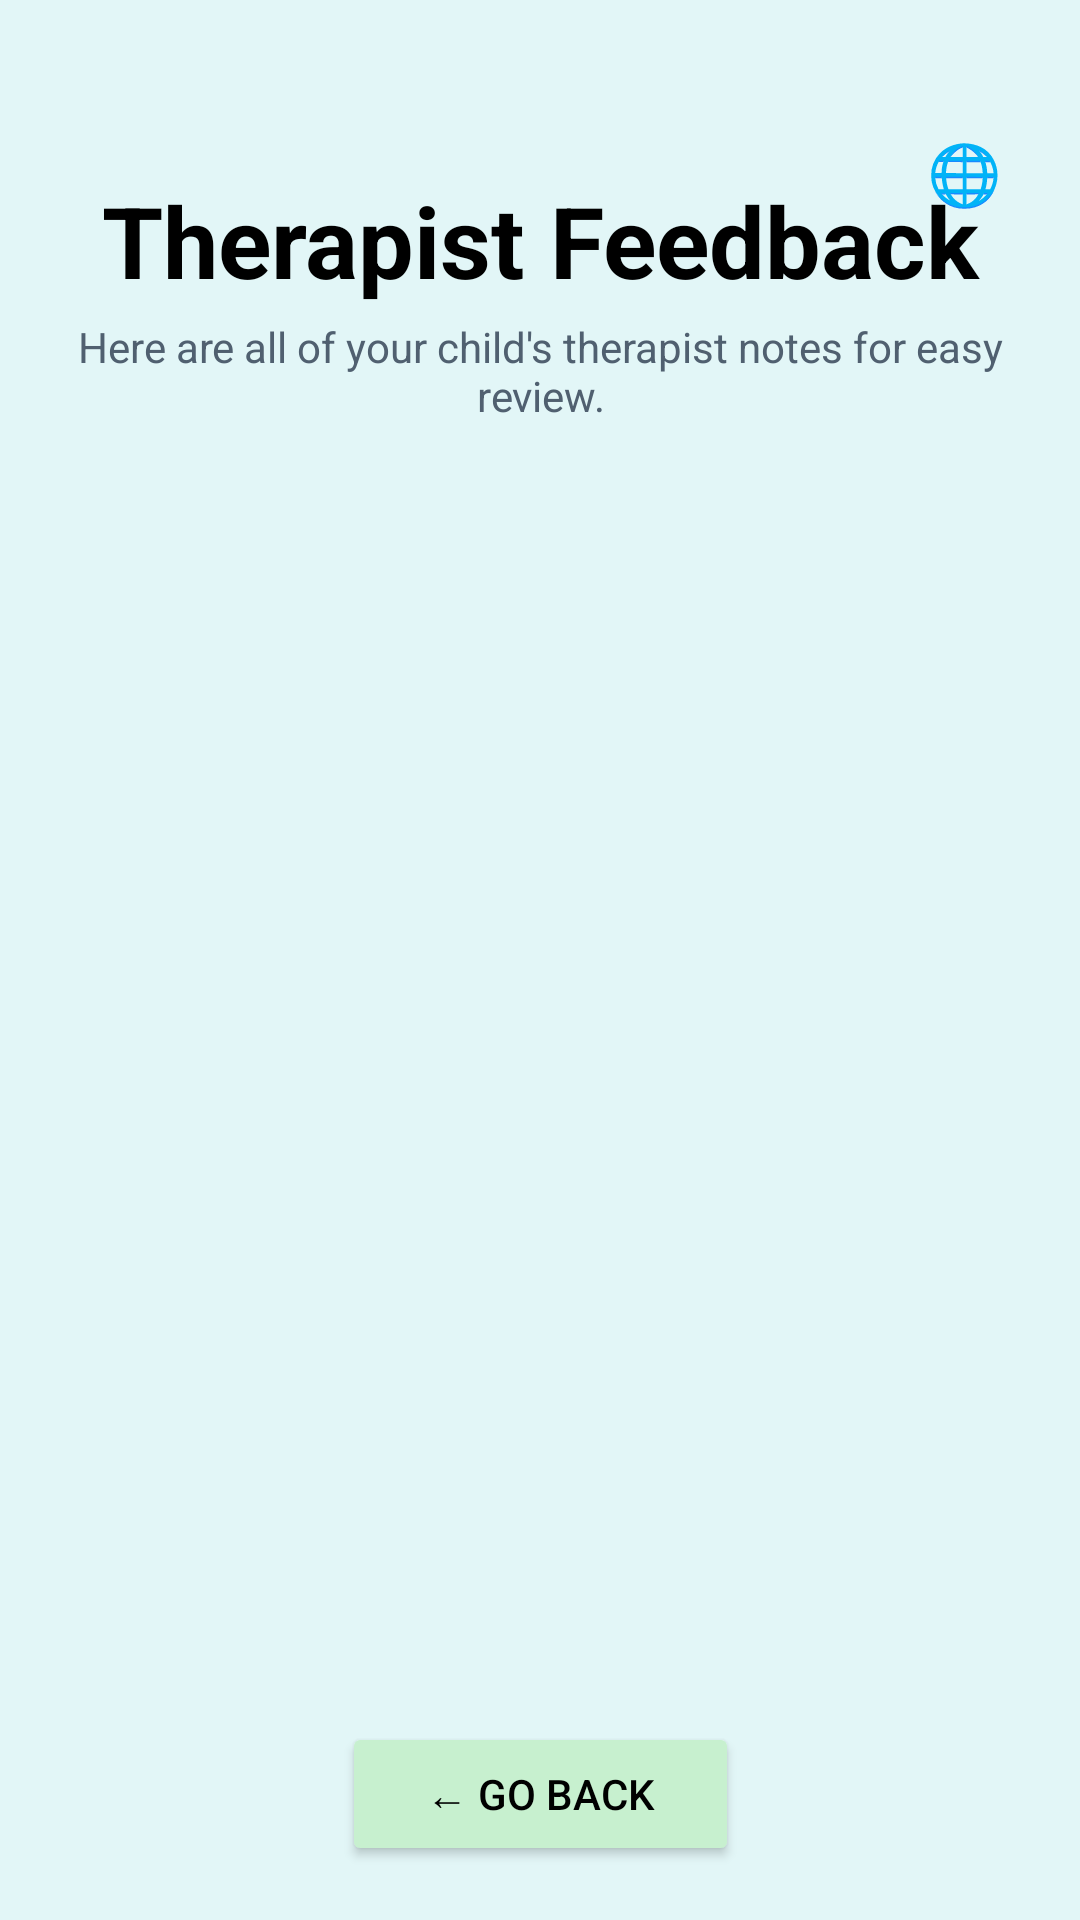

Produce the Android XML layout that renders to this screen, including the resource entries it uses.
<!-- AndroidManifest.xml: application theme Theme.ASDProject -->
<!-- res/layout/activity_therapist_notes.xml -->
<?xml version="1.0" encoding="utf-8"?>
<androidx.constraintlayout.widget.ConstraintLayout
    xmlns:android="http://schemas.android.com/apk/res/android"
    xmlns:app="http://schemas.android.com/apk/res-auto"
    android:layout_width="match_parent"
    android:layout_height="match_parent"
    android:background="#E2F6F7"
    android:layoutDirection="locale"
    android:textDirection="locale">

    <TextView
        android:id="@+id/btnLanguage"
        android:layout_width="wrap_content"
        android:layout_height="wrap_content"
        android:layout_marginTop="36dp"
        android:layout_marginEnd="18dp"
        android:clickable="true"
        android:focusable="true"
        android:padding="8dp"
        android:text="@string/btn_lang"
        android:textSize="20sp"
        app:layout_constraintEnd_toEndOf="parent"
        app:layout_constraintTop_toTopOf="parent" />

    <TextView
        android:id="@+id/tvTherapistTitle"
        android:layout_width="0dp"
        android:layout_height="wrap_content"
        android:layout_marginTop="58dp"
        android:gravity="center"
        android:text="@string/therapist_notes_title"
        android:textColor="@android:color/black"
        android:textSize="33sp"
        android:textStyle="bold"
        app:layout_constraintEnd_toEndOf="parent"
        app:layout_constraintStart_toStartOf="parent"
        app:layout_constraintTop_toTopOf="parent" />

    <TextView
        android:id="@+id/tvTherapistSubtitle"
        android:layout_width="0dp"
        android:layout_height="wrap_content"
        android:gravity="center"
        android:paddingHorizontal="24dp"
        android:paddingTop="4dp"
        android:text="@string/therapist_notes_subtitle"
        android:textColor="#506070"
        android:textSize="14sp"
        app:layout_constraintEnd_toEndOf="parent"
        app:layout_constraintStart_toStartOf="parent"
        app:layout_constraintTop_toBottomOf="@id/tvTherapistTitle" />

    <androidx.recyclerview.widget.RecyclerView
        android:id="@+id/recyclerTherapistNotes"
        android:layout_width="0dp"
        android:layout_height="0dp"
        android:clipToPadding="false"
        android:paddingStart="16dp"
        android:paddingTop="12dp"
        android:paddingEnd="16dp"
        android:paddingBottom="90dp"
        android:scrollbars="vertical"
        app:layout_constraintBottom_toTopOf="@id/btnBackFromNotes"
        app:layout_constraintEnd_toEndOf="parent"
        app:layout_constraintStart_toStartOf="parent"
        app:layout_constraintTop_toBottomOf="@id/tvTherapistSubtitle" />

    <Button
        android:id="@+id/btnBackFromNotes"
        android:layout_width="wrap_content"
        android:layout_height="wrap_content"
        android:layout_marginBottom="18dp"
        android:backgroundTint="#C7F0CF"
        android:paddingHorizontal="28dp"
        android:paddingVertical="10dp"
        android:text="@string/go_back"
        android:textColor="@android:color/black"
        android:textSize="14sp"
        app:cornerRadius="24dp"
        app:layout_constraintBottom_toBottomOf="parent"
        app:layout_constraintEnd_toEndOf="parent"
        app:layout_constraintStart_toStartOf="parent" />

</androidx.constraintlayout.widget.ConstraintLayout>
<!-- resources referenced by this layout -->
<resources>
  <string name="btn_lang">🌐</string>
  <string name="go_back">← Go Back</string>
  <string name="therapist_notes_subtitle">Here are all of your child\'s therapist notes for easy review.</string>
  <string name="therapist_notes_title">Therapist Feedback</string>
  <style name="Theme.ASDProject" parent="Base.Theme.ASDProject" />
  <style name="Base.Theme.ASDProject" parent="Theme.Material3.DayNight.NoActionBar">
          
          
      </style>
</resources>
